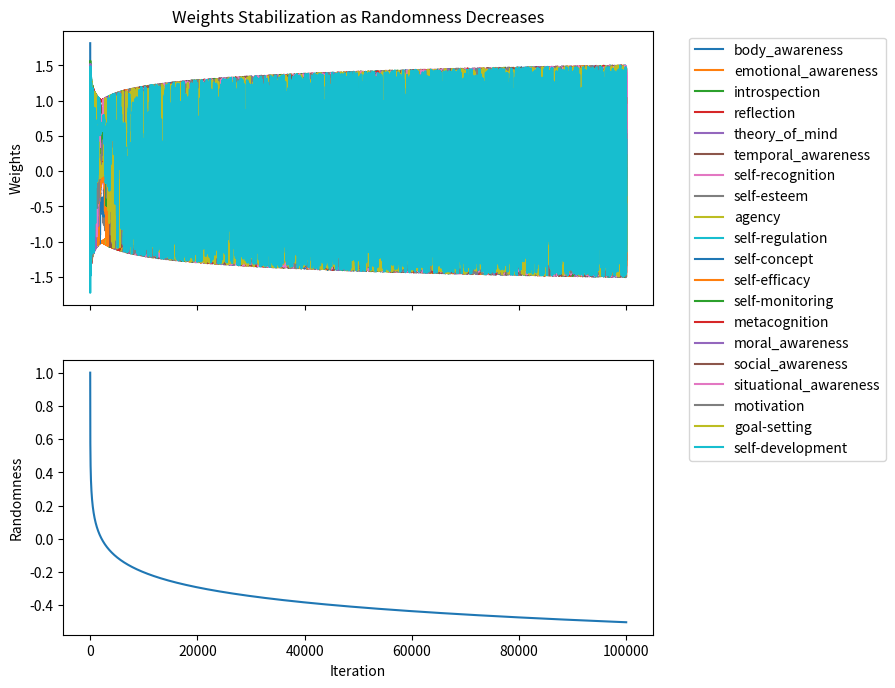

Python code for this plot:
import numpy as np
import random
import matplotlib.pyplot as plt

def world_environment(values, iteration):
    randomness = 1 - np.log10(iteration + 1) / 3.33
    return [random.uniform(-1 * randomness, randomness) for _ in values]

def rebalance_weights(weights):
    min_weight = min(weights)
    max_weight = max(weights)
    rebalanced_weights = [((w - min_weight) / (max_weight - min_weight)) * 2 - 1 for w in weights]
    return rebalanced_weights

def main():
    #these are the things it will be optimizing for
    self_awareness_aspects = [
        'body_awareness',
        'emotional_awareness',
        'introspection',
        'reflection',
        'theory_of_mind',
        'temporal_awareness',
        'self-recognition',
        'self-esteem',
        'agency',
        'self-regulation',
        'self-concept',
        'self-efficacy',
        'self-monitoring',
        'metacognition',
        'moral_awareness',
        'social_awareness',
        'situational_awareness',
        'motivation',
        'goal-setting',
        'self-development'
    ]

    # Rank the states of consciousness by their benefit (1 being the most beneficial)
    consciousness_rank = {
        1: 'self-development',
        2: 'goal-setting',
        3: 'motivation',
        4: 'self-regulation',
        5: 'self-efficacy',
        6: 'self-monitoring',
        7: 'metacognition',
        8: 'moral_awareness',
        9: 'social_awareness',
        10: 'situational_awareness',
        11: 'agency',
        12: 'self-esteem',
        13: 'self-recognition',
        14: 'temporal_awareness',
        15: 'theory_of_mind',
        16: 'reflection',
        17: 'introspection',
        18: 'emotional_awareness',
        19: 'self-concept',
        20: 'body_awareness'
    }

    # Assign initial values based on the rank
    num_aspects = len(self_awareness_aspects)
    increment = 2 / (num_aspects - 1)
    initial_values = {aspect: -1 + increment * (rank - 1) for rank, aspect in consciousness_rank.items()}
    weight_dict = {aspect: initial_values[aspect] for aspect in self_awareness_aspects}

    print("Initial Weights:")
    print(f"Aspect{' ':<20}Weight")
    for aspect, weight in sorted(weight_dict.items(), key=lambda x: x[1], reverse=True):
        print(f"{aspect:<24}{weight:.4f}")

    plot_weights = []
    plot_iterations = []
    plot_randomness = []

    for iteration in range(100000):
        rebalanced_weights = rebalance_weights(list(weight_dict.values()))
        weight_dict = dict(zip(self_awareness_aspects, rebalanced_weights))
        estimated_output = sum(rebalanced_weights) / len(rebalanced_weights)

        responses = world_environment(values=rebalanced_weights, iteration=iteration)

        # Update weights based on the environment's response
        updated_weights = [w + response for w, response in zip(rebalanced_weights, responses)]
        weight_dict = dict(zip(self_awareness_aspects, updated_weights))

        plot_weights.append(updated_weights)
        plot_iterations.append(iteration)
        plot_randomness.append(1 - np.log10(iteration + 1) / 3.33)

    print("\nFinal Weights:")
    print(f"Aspect{' ':<20}Weight")
    for aspect, weight in sorted(weight_dict.items(), key=lambda x: x[1], reverse=True):
        print(f"{aspect:<24}{weight:.4f}")

    # Create the plot
    fig, (ax1, ax2) = plt.subplots(2, 1, figsize=(8, 8), sharex=True)

    # Plot the weight stabilization
    for i, aspect in enumerate(self_awareness_aspects):
        ax1.plot(plot_iterations, [w[i] for w in plot_weights], label=aspect)
    ax1.set_ylabel("Weights")
    ax1.set_title("Weights Stabilization as Randomness Decreases")
    ax1.legend(loc='upper left', bbox_to_anchor=(1.05, 1))

    # Plot the degradation of the randomness function
    ax2.plot(plot_iterations, plot_randomness)
    ax2.set_ylabel("Randomness")
    ax2.set_xlabel("Iteration")

    # Set the chart settings
    plt.subplots_adjust(left=0.065, bottom=0.125, right=0.802, top=0.88, wspace=0.2, hspace=0.2)

    plt.show()


if __name__ == "__main__":
    main()
